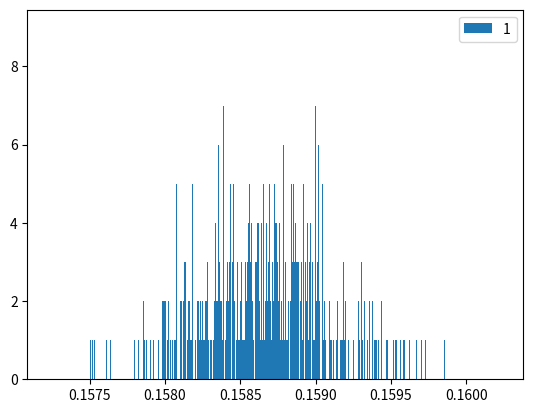

This chart was generated by the following Python code:
"""
Created on Sun Apr 17 12:32:29 2022

[redacted]
"""

import numpy as np
from  matplotlib import pyplot as plt
la = np.linalg

#Correlation Matrix
R = np.array([[    1,-0.35,-0.14, 0.32,-0.25,-0.06,-0.32,-0.33,-0.14, 0.05],
              [-0.35,    1, 0.71, 0.23,-0.25,-0.15,-0.22,-0.18,-0.20,-0.17],
              [-0.14, 0.71,    1, 0.36,-0.35,-0.77,-0.36,-0.29,-0.32,-0.13],
              [ 0.32, 0.23, 0.36,    1,-0.99,-0.22,-0.99,-0.97,-0.86,-0.10],
              [-0.25,-0.25,-0.35,-0.99,    1, 0.19, 0.98, 0.97, 0.91, 0.07],
              [-0.06,-0.15,-0.77,-0.22, 0.19,    1, 0.22, 0.15, 0.22, 0.21],
              [-0.32,-0.22,-0.36,-0.99, 0.98, 0.22,    1, 0.96, 0.85, 0.10],
              [-0.33,-0.18,-0.29,-0.97, 0.97, 0.15, 0.96,    1, 0.84, 0.07],
              [-0.14,-0.20,-0.32,-0.86, 0.91, 0.22, 0.85, 0.84,    1,-0.03],
              [ 0.05,-0.17,-0.13,-0.10, 0.07, 0.21, 0.10, 0.07,-0.03,    1]])

#Mean Vector
X_mean = np.array([0.15871,28.997, 40.005,0.992,-45.135,-148.382,
                   -186.065,206.580,-740.026,-35.658]).T
#List of variances
C = np.array([0.00042,0.604,13.136,0.123,5.361,52.169,18.516,
              13.049,5.048,23.147])
#Getting the covariance matrix S
D = np.diag(C)
S = D @ R @ D 

eVa,eVe = la.eig(S) 

L = np.diag(eVa)
L_2 = np.sqrt(L)
T = eVe @ L_2

def random_params():
    X = np.random.normal(0,1,10).T

    Y = (T @ X) + X_mean
    return Y

def test_val(Y):
    t =  [(Y[0] >= 0.15 and Y[0] <= 0.17),
          (Y[1] >= 28 and Y[1] <= 36),
          (Y[2] >= 40 and Y[2] <= 100),
          (Y[3] >= 0.9 and Y[3] <= 1.5)]
    return t

def plot_distro(N,bins,Events,dimen = 1):
    for i in range(dimen):
        x = []
        for j in range(N):
            x.append(Events[j][i])
        plt.hist(x,bins,label = str(i+1))
    plt.legend()
    plt.show()

def plot_relation(par1,par2,all_draws):
    P1 = []
    P2 = []
    for draw in all_draws:
        P1.append(draw[par1])
        P2.append(draw[par2])
    plt.scatter(P1,P2)
    plt.ylabel("Variable " + str(par2+1))
    plt.xlabel("Variable " + str(par1+1))   
    plt.show() 

def Monte_Carlo_events(N,bins = 0,vis = False,dimens = 10):
    List = []
    for i in range(N):
        Y = random_params()
        List.append(Y)
    if vis == True:    
        plot_distro(N,bins,List,dimens)
    return List    

if __name__ == "__main__":
    Monte_Carlo_events(10000,10000,True,1)    